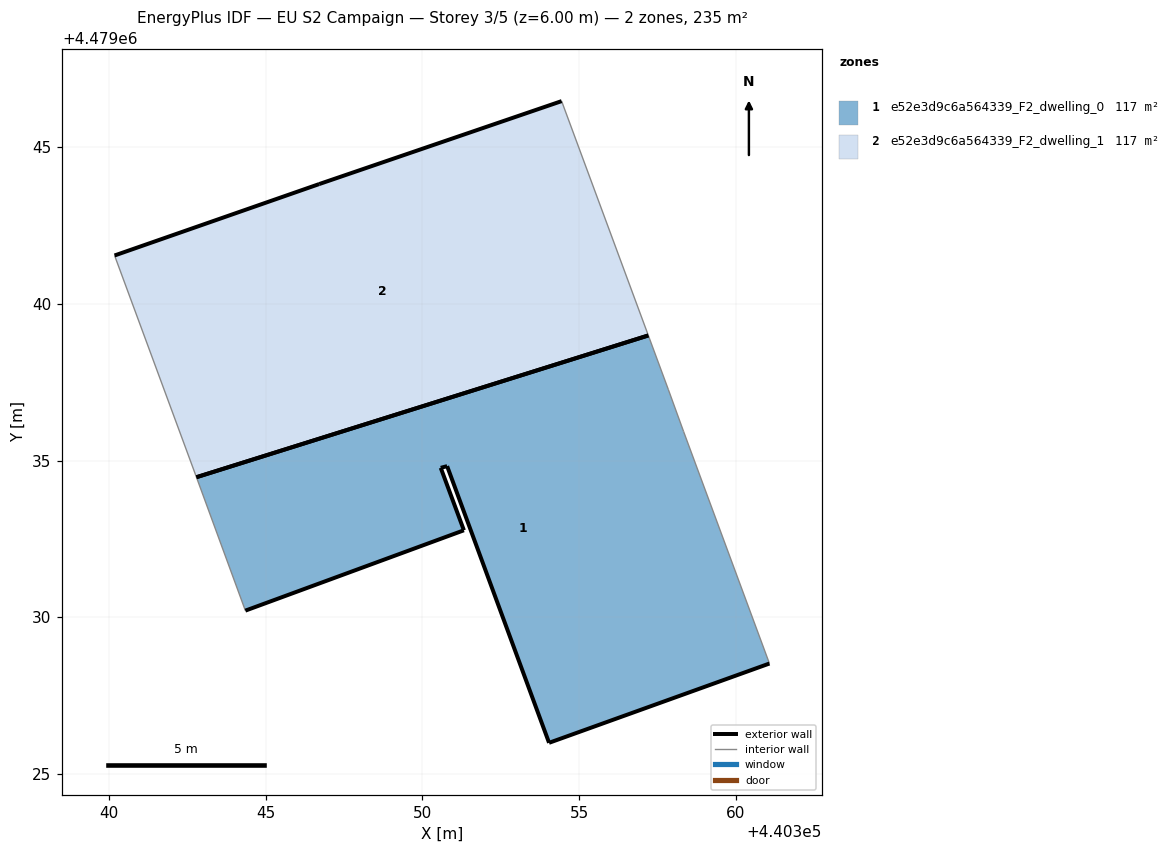
=== STOREY PLAN SPEC (per zone: floor XY polygon, exterior-wall plan segments, windows/doors) ===
zone 1: e52e3d9c6a564339_F2_dwelling_0  (117.3 m²)
  floor: (440361.08, 4479028.52) (440358.34, 4479035.93) (440357.85, 4479037.27) (440357.21, 4479038.99) (440342.79, 4479034.47) (440344.35, 4479030.21) (440351.33, 4479032.78) (440350.59, 4479034.77) (440350.79, 4479034.82) (440354.04, 4479025.99)
  exterior wall: (440361.08, 4479028.52) – (440354.04, 4479025.99)  [7.5 m]
  exterior wall: (440354.04, 4479025.99) – (440350.79, 4479034.82)  [9.4 m]
  exterior wall: (440350.79, 4479034.82) – (440350.59, 4479034.77)  [0.2 m]
  exterior wall: (440350.59, 4479034.77) – (440351.33, 4479032.78)  [2.1 m]
  exterior wall: (440351.33, 4479032.78) – (440344.35, 4479030.21)  [7.4 m]
  exterior wall: (440342.79, 4479034.47) – (440357.21, 4479038.99)  [15.1 m]
  interior walls: 4
zone 2: e52e3d9c6a564339_F2_dwelling_1  (117.3 m²)
  floor: (440357.21, 4479038.99) (440354.44, 4479046.47) (440346.71, 4479043.82) (440340.18, 4479041.54) (440342.79, 4479034.47)
  exterior wall: (440346.71, 4479043.82) – (440354.45, 4479046.47)  [8.2 m]
  exterior wall: (440340.18, 4479041.54) – (440346.71, 4479043.82)  [6.9 m]
  exterior wall: (440357.21, 4479038.99) – (440342.79, 4479034.47)  [15.1 m]
  interior walls: 2

=== DERIVED (storey summary) ===
Building: EU S2 Campaign
Storey: 3 of 5  (floor level z = 6.00 m)
Storey gross floor area: 234.5 m²
Zones on this storey: 2
  - e52e3d9c6a564339_F2_dwelling_0: floor 117.3 m²; exterior wall 41.8 m (125.3 m²); WWR 0.0%
  - e52e3d9c6a564339_F2_dwelling_1: floor 117.3 m²; exterior wall 30.2 m (90.6 m²); WWR 0.0%
Zone adjacency: (none detected)